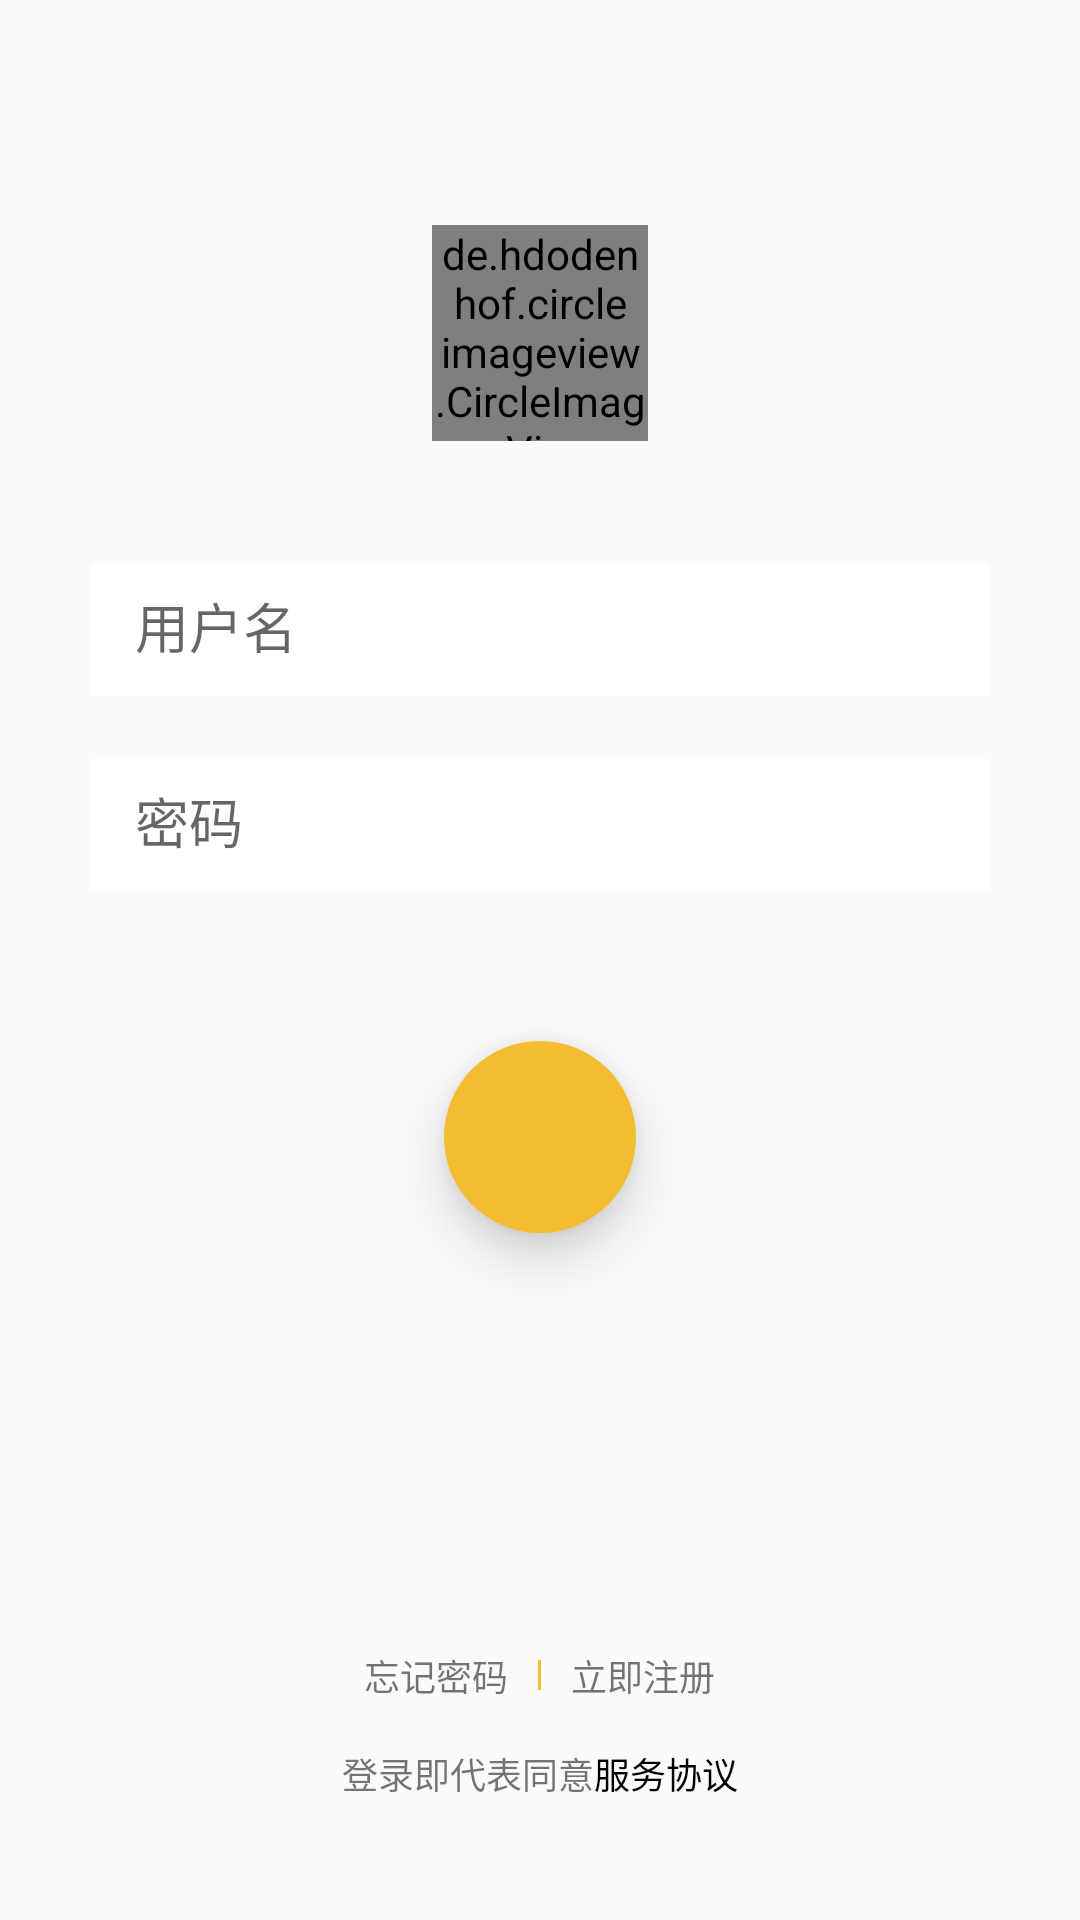

Reconstruct the res/layout file that produces this screen, plus the resources it refers to.
<!-- AndroidManifest.xml: application theme AppTheme -->
<!-- res/layout/activity_login.xml -->
<?xml version="1.0" encoding="utf-8"?>
<RelativeLayout xmlns:android="http://schemas.android.com/apk/res/android"
    xmlns:tools="http://schemas.android.com/tools"
    android:layout_width="match_parent"
    android:layout_height="match_parent"
    xmlns:app="http://schemas.android.com/apk/res-auto"
    tools:context=".login.LoginActivity"
    >

    <de.hdodenhof.circleimageview.CircleImageView
        android:id="@+id/civ_avatar"
        android:layout_width="72dp"
        android:layout_height="72dp"
        android:src="@mipmap/logo1"
        app:civ_border_width="2dp"
        android:layout_centerHorizontal="true"
        android:layout_marginTop="75dp"
        app:civ_border_color="@color/ColorMain"
        app:civ_border_overlay="false"
        />

    <com.google.android.material.textfield.TextInputLayout
        android:id="@+id/til_userName"
        android:layout_below="@id/civ_avatar"
        android:layout_width="match_parent"
        android:layout_height="wrap_content"
        android:focusableInTouchMode="true"
        android:layout_marginTop="30dp"
        >

        <EditText
            android:id="@+id/edt_userName"
            android:layout_width="match_parent"
            android:layout_height="@dimen/login_page_edt_height"
            android:layout_marginHorizontal="30dp"
            android:inputType="text"
            android:lines="1"
            android:paddingLeft="@dimen/login_page_edt_padding"
            android:background="@android:color/white"
            android:hint="用户名"
            />
    </com.google.android.material.textfield.TextInputLayout>

    <com.google.android.material.textfield.TextInputLayout
        android:id="@+id/til_password"
        android:layout_below="@id/til_userName"
        android:layout_marginTop="10dp"
        android:layout_width="match_parent"
        android:layout_height="wrap_content"
        android:focusableInTouchMode="true"
        >

        <EditText
            android:id="@+id/edt_password"
            android:layout_width="match_parent"
            android:layout_height="@dimen/login_page_edt_height"
            android:layout_marginHorizontal="30dp"
            android:inputType="textPassword"
            android:lines="1"
            android:paddingLeft="@dimen/login_page_edt_padding"
            android:background="@android:color/white"
            android:hint="密码"
            />
    </com.google.android.material.textfield.TextInputLayout>


    <RelativeLayout
        android:id="@+id/rl_next"
        android:layout_width="wrap_content"
        android:layout_height="wrap_content"
        android:layout_below="@id/til_password"
        android:layout_centerHorizontal="true"
        android:layout_marginTop="50dp"
        android:elevation="10dp"
        android:background="@drawable/login_next_bg"
        >

        <ImageView
            android:layout_width="36dp"
            android:layout_height="36dp"
            android:src="@mipmap/baseline_arrow_forward_ios_white_24dp"
            android:layout_centerInParent="true"
            android:clickable="true"
            android:foreground="?android:attr/selectableItemBackground"
            />
    </RelativeLayout>

    <LinearLayout
        android:layout_width="wrap_content"
        android:layout_height="wrap_content"
        android:orientation="horizontal"
        android:layout_centerHorizontal="true"
        android:layout_above="@id/ll_info"
        android:layout_marginBottom="15dp"
        >

        <TextView
            android:id="@+id/tv_forget_pwd"
            android:layout_width="wrap_content"
            android:layout_height="wrap_content"
            android:text="忘记密码"
            android:textSize="@dimen/login_page_12sp"
            />

        <View
            android:layout_width="1dp"
            android:layout_height="10dp"
            android:layout_gravity="center_vertical"
            android:layout_marginHorizontal="10dp"
            android:background="@color/ColorMain"
            />

        <TextView
            android:id="@+id/tv_sign_up"
            android:layout_width="wrap_content"
            android:layout_height="wrap_content"
            android:text="立即注册"
            android:textSize="@dimen/login_page_12sp"
            />
    </LinearLayout>

    <LinearLayout
        android:id="@+id/ll_info"
        android:layout_width="wrap_content"
        android:layout_height="wrap_content"
        android:orientation="horizontal"
        android:layout_centerHorizontal="true"
        android:layout_alignParentBottom="true"
        android:layout_marginBottom="40dp"
        >

        <TextView
            android:layout_width="wrap_content"
            android:layout_height="wrap_content"
            android:text="登录即代表同意"
            android:textSize="@dimen/login_page_12sp"
            />

        <TextView
            android:id="@+id/tv_info"
            android:layout_width="wrap_content"
            android:layout_height="wrap_content"
            android:text="服务协议"
            android:textColor="@android:color/black"
            android:textSize="@dimen/login_page_12sp"
            />
    </LinearLayout>

</RelativeLayout>
<!-- resources referenced by this layout -->
<resources>
  <color name="ColorMain">#F4BC31</color>
  <dimen name="login_page_12sp">12sp</dimen>
  <dimen name="login_page_edt_height">44dp</dimen>
  <dimen name="login_page_edt_padding">15dp</dimen>
  <!-- drawable login_next_bg (drawable) -->
  <?xml version="1.0" encoding="utf-8"?>
  <shape xmlns:android="http://schemas.android.com/apk/res/android">
      <size android:width="64dp" android:height="64dp"/>
      <solid android:color="@color/ColorMain" />
      <corners android:radius="32dp"/>
  </shape>
  <!-- mipmap logo1: jpg bitmap (mipmap-mdpi, 19300 bytes) -->
  <style name="AppTheme" parent="Theme.AppCompat.Light.NoActionBar">
          
          <item name="colorPrimary">@color/ColorMain</item>
          <item name="colorPrimaryDark">@color/ColorMain</item>
          <item name="colorAccent">@color/ColorMain</item>
      </style>
</resources>
